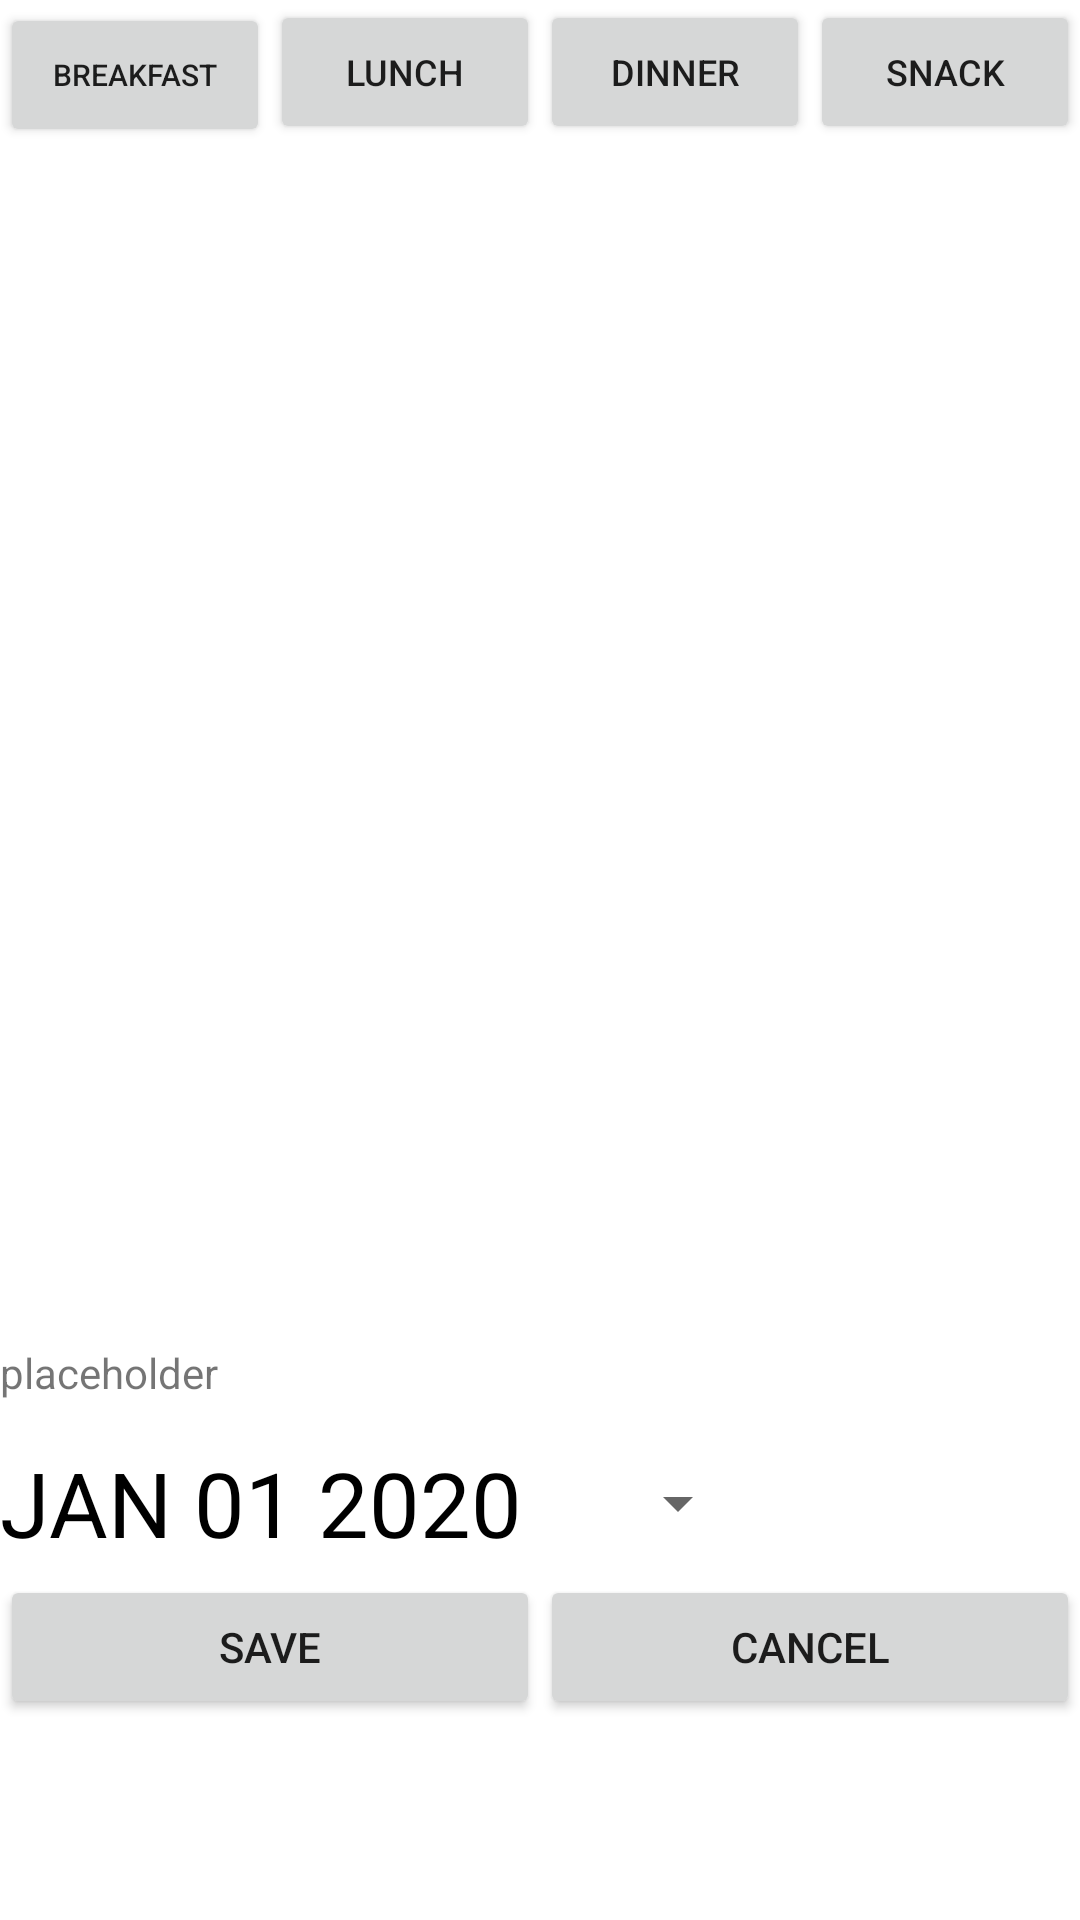

This screen was rendered from an Android layout file. Write that file and the resources it references.
<!-- AndroidManifest.xml: application theme Theme.Projekat_jun_sava_ivkovic_rn1220_mihailo_trajkovic_rn320 -->
<!-- res/layout/activity_save_meal.xml -->
<?xml version="1.0" encoding="utf-8"?>
<LinearLayout xmlns:android="http://schemas.android.com/apk/res/android"
    xmlns:app="http://schemas.android.com/apk/res-auto"
    xmlns:tools="http://schemas.android.com/tools"
    android:layout_width="match_parent"
    android:layout_height="match_parent"
    android:orientation="vertical"
    tools:context=".gui.activity.SaveMealActivity">

    <LinearLayout
        android:layout_width="match_parent"
        android:layout_height="wrap_content"
        android:orientation="horizontal">

        <androidx.appcompat.widget.AppCompatButton
            android:id="@+id/button4"
            android:layout_width="0dp"
            android:layout_height="wrap_content"
            android:layout_weight="1"
            android:textSize="10sp"
            android:text="@string/breakfast" />

        <androidx.appcompat.widget.AppCompatButton
            android:id="@+id/button6"
            android:layout_width="0dp"
            android:layout_height="wrap_content"
            android:layout_weight="1"
            android:textSize="12sp"
            android:text="@string/lunch" />

        <androidx.appcompat.widget.AppCompatButton
            android:id="@+id/button7"
            android:layout_width="0dp"
            android:layout_height="wrap_content"
            android:layout_weight="1"
            android:textSize="12sp"
            android:text="@string/dinner" />

        <androidx.appcompat.widget.AppCompatButton
            android:id="@+id/button8"
            android:layout_width="0dp"
            android:layout_height="wrap_content"
            android:layout_weight="1"
            android:textSize="12sp"
            android:text="@string/snack" />
    </LinearLayout>

    <ImageView
        android:id="@+id/imageView3"
        android:layout_width="match_parent"
        android:layout_height="400dp"
        android:contentDescription="TODO"
        android:src="@drawable/tmp" />

    <LinearLayout
        android:layout_width="match_parent"
        android:layout_height="wrap_content"
        android:orientation="horizontal">

        <LinearLayout
            android:layout_width="0dp"
            android:layout_height="match_parent"
            android:layout_weight="4"
            android:orientation="vertical">

            <TextView
                android:id="@+id/savemealname"
                android:layout_width="match_parent"
                android:layout_height="wrap_content"
                android:text="@string/placeholder" />

            <Button
                android:id="@+id/datePickerButton"
                android:layout_width="250dp"
                android:layout_height="wrap_content"
                android:text="JAN 01 2020"
                android:textSize="30sp"
                android:textColor="@color/black"
                style="?android:spinnerStyle"
                app:layout_constraintLeft_toLeftOf="parent"
                app:layout_constraintRight_toRightOf="parent"
                app:layout_constraintTop_toBottomOf="@+id/textView"
                android:layout_marginTop="10dp"
                android:onClick="openDatePicker"/>
        </LinearLayout>

    </LinearLayout>

    <LinearLayout
        android:layout_width="match_parent"
        android:layout_height="match_parent"
        android:orientation="horizontal">

        <Button
            android:id="@+id/button9"
            android:layout_width="wrap_content"
            android:layout_height="wrap_content"
            android:layout_weight="1"
            android:text="@string/save" />

        <Button
            android:id="@+id/button10"
            android:layout_width="wrap_content"
            android:layout_height="wrap_content"
            android:layout_weight="1"
            android:text="@string/cancel" />
    </LinearLayout>


</LinearLayout>
<!-- resources referenced by this layout -->
<resources>
  <color name="black">#FF000000</color>
  <string name="breakfast">breakfast</string>
  <string name="cancel">cancel</string>
  <string name="dinner">dinner</string>
  <string name="lunch">lunch</string>
  <string name="placeholder">placeholder</string>
  <string name="save">Save</string>
  <string name="snack">snack</string>
  <style name="Theme.Projekat_jun_sava_ivkovic_rn1220_mihailo_trajkovic_rn320" parent="Theme.MaterialComponents.DayNight.DarkActionBar">
          
          <item name="colorPrimary">@color/colorPrimary</item>
          <item name="colorPrimaryVariant">@color/colorPrimaryDark</item>
          <item name="colorOnPrimary">@color/white</item>
          
          <item name="colorSecondary">@color/colorAccent</item>
          <item name="colorSecondaryVariant">@color/teal_700</item>
          <item name="colorOnSecondary">@color/black</item>
  
  
  
  
          
  
      </style>
  <color name="colorPrimary">#0B5A88</color>
  <color name="colorPrimaryDark">#0C4A6E</color>
  <color name="white">#FFFFFFFF</color>
  <color name="colorAccent">#03A8DA</color>
  <color name="teal_700">#FF018786</color>
</resources>
